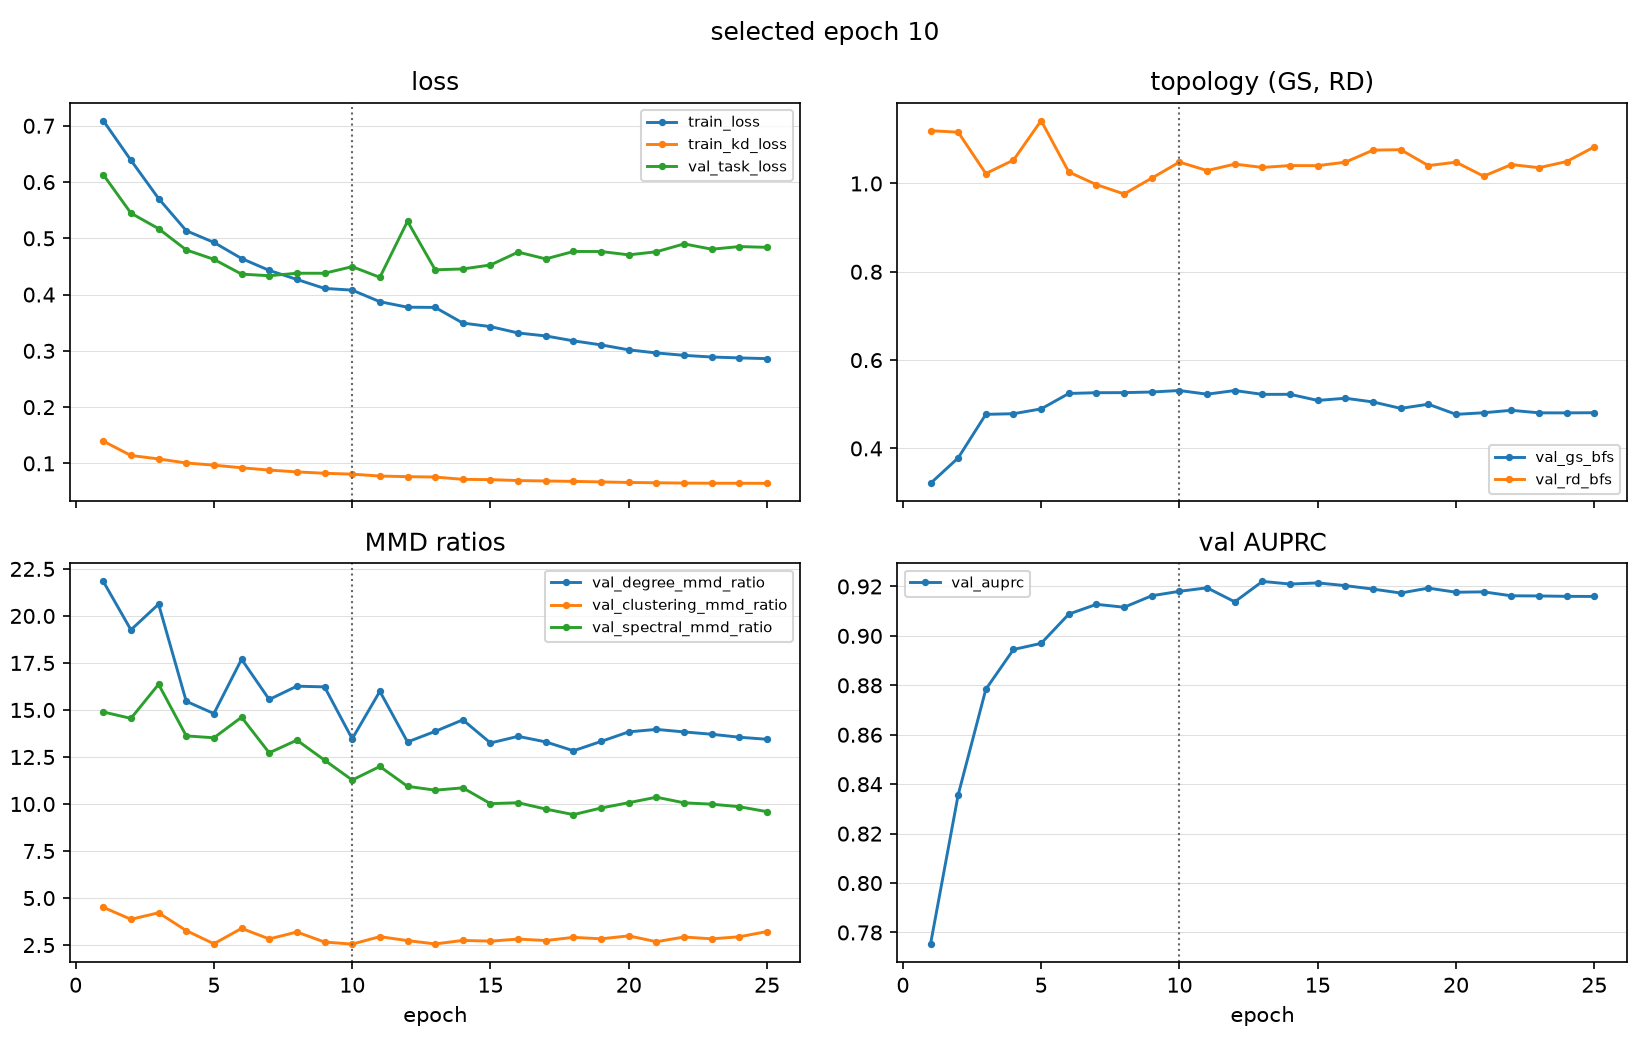

The file beside this chart, header and first rows:
epoch, train_loss, train_kd_loss, val_task_loss, val_auprc, val_gs_bfs, val_rd_bfs, val_degree_mmd_ratio, val_clustering_mmd_ratio, val_spectral_mmd_ratio, learning_rate, grad_norm_task, grad_norm_kd
1, 0.7092, 0.1395, 0.6132, 0.7753, 0.3209, 1.12, 21.84, 4.506, 14.89, 3.760410111236886e-05, 19.45, 0.5963
2, 0.6387, 0.114, 0.5448, 0.8357, 0.3785, 1.116, 19.26, 3.871, 14.55, 9.136492063404586e-05, 27.46, 0.7389
3, 0.5707, 0.1079, 0.5171, 0.8784, 0.4772, 1.022, 20.63, 4.216, 16.36, 9.986884143225903e-05, 16.62, 1.222
4, 0.5135, 0.1007, 0.4793, 0.8945, 0.4786, 1.053, 15.46, 3.268, 13.62, 9.887982808754606e-05, 13.83, 1.356
5, 0.4927, 0.09681, 0.4627, 0.897, 0.4895, 1.142, 14.81, 2.569, 13.52, 9.693942838186186e-05, 2.432, 0.525
6, 0.4641, 0.09217, 0.4363, 0.9088, 0.5245, 1.026, 17.7, 3.386, 14.61, 9.408540998830565e-05, 2.491, 0.8422
7, 0.443, 0.08809, 0.4335, 0.9128, 0.5262, 0.9973, 15.56, 2.827, 12.72, 9.037332312851018e-05, 1.661, 0.5582
8, 0.4269, 0.08485, 0.4379, 0.9116, 0.5264, 0.9762, 16.27, 3.193, 13.4, 8.587541935076515e-05, 2.07, 0.5492
9, 0.411, 0.08242, 0.4379, 0.9162, 0.5277, 1.012, 16.23, 2.661, 12.33, 8.067924523581465e-05, 2.333, 0.8385
10, 0.4079, 0.08083, 0.4496, 0.918, 0.5311, 1.048, 13.47, 2.551, 11.27, 7.488593840224576e-05, 4.876, 1.549
11, 0.3873, 0.0775, 0.4307, 0.9195, 0.5228, 1.029, 15.99, 2.948, 12, 6.860825897778502e-05, 3.07, 1.404
12, 0.3776, 0.07635, 0.5303, 0.9138, 0.5311, 1.044, 13.3, 2.738, 10.94, 6.196839485167507e-05, 3.928, 1.189
13, 0.3772, 0.07574, 0.444, 0.922, 0.5224, 1.036, 13.86, 2.561, 10.74, 5.5095583426397126e-05, 10.25, 3.307
14, 0.3494, 0.07161, 0.4455, 0.921, 0.5225, 1.041, 14.48, 2.747, 10.86, 4.8123596158637104e-05, 5.99, 1.195
15, 0.3431, 0.07109, 0.4526, 0.9214, 0.5087, 1.04, 13.25, 2.709, 10.02, 4.1188134850043986e-05, 12.33, 2.047
16, 0.3317, 0.06947, 0.4755, 0.9203, 0.5136, 1.048, 13.6, 2.819, 10.07, 3.442419036601921e-05, 3.558, 1.72
17, 0.3265, 0.06872, 0.4634, 0.9189, 0.5052, 1.076, 13.3, 2.741, 9.73, 2.796341519207152e-05, 3.603, 1.223
18, 0.3178, 0.06801, 0.4766, 0.9173, 0.4907, 1.076, 12.83, 2.91, 9.436, 2.1931560967938948e-05, 3.265, 1.34
19, 0.3106, 0.06704, 0.4765, 0.9193, 0.5001, 1.04, 13.33, 2.832, 9.789, 1.6446030874961792e-05, 4.36, 1.447
20, 0.3018, 0.06607, 0.4706, 0.9177, 0.4772, 1.048, 13.84, 2.99, 10.07, 1.1613594516701804e-05, 3.407, 1.352
21, 0.2963, 0.06553, 0.4761, 0.9178, 0.4808, 1.016, 13.97, 2.677, 10.36, 7.528309770057675e-06, 6.605, 1.23
22, 0.292, 0.06495, 0.4901, 0.9162, 0.4864, 1.043, 13.83, 2.929, 10.06, 4.269692055680278e-06, 6.022, 1.217
23, 0.289, 0.0647, 0.4807, 0.9162, 0.4806, 1.036, 13.71, 2.831, 9.991, 1.9011666607572547e-06, 4.167, 1.811
24, 0.2875, 0.06468, 0.4853, 0.916, 0.4805, 1.05, 13.55, 2.941, 9.856, 4.6883423794309566e-07, 2.849, 1.002
25, 0.2862, 0.06451, 0.484, 0.916, 0.4809, 1.083, 13.44, 3.22, 9.592, 5.735085938835517e-10, 4.404, 1.233
